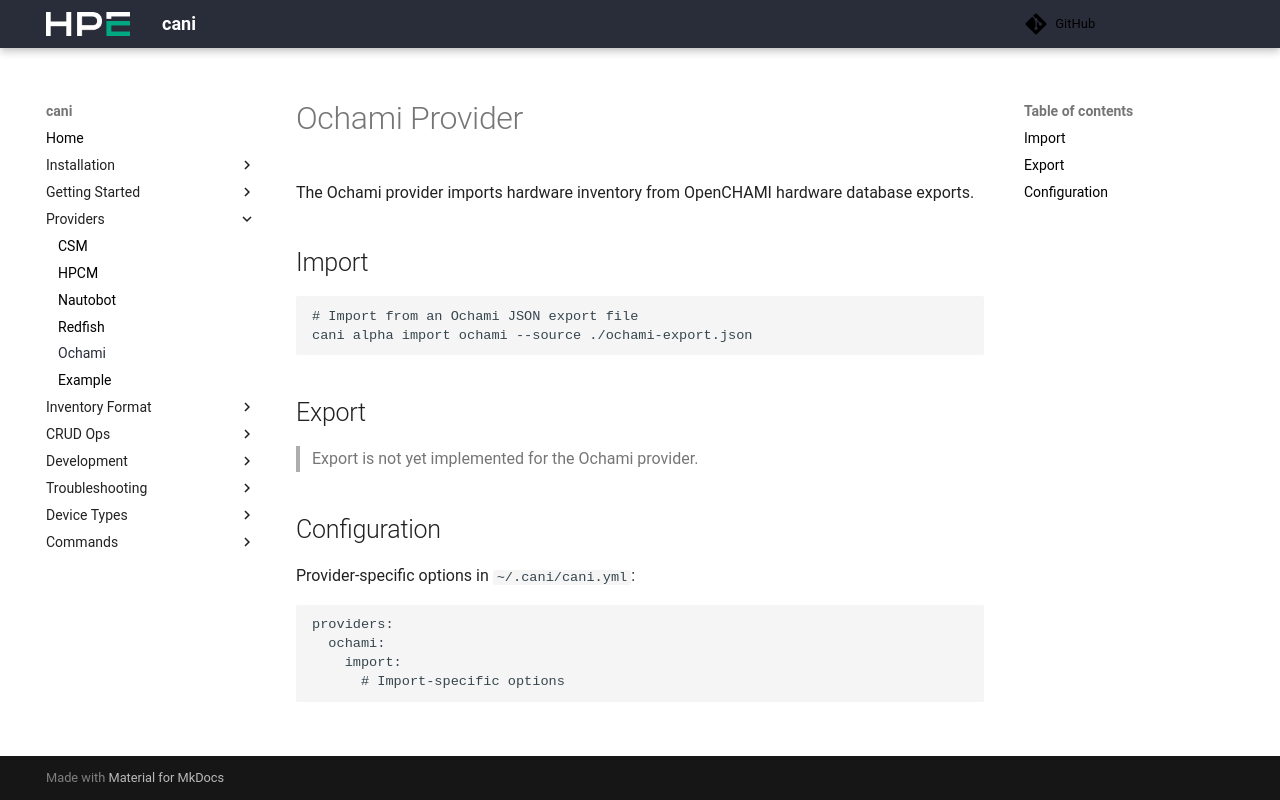

repository: Cray-HPE/cani · page: v0.9.0/providers/ochami/index.html · generator: mkdocs

# Ochami Provider

The Ochami provider imports hardware inventory from OpenCHAMI hardware database exports.

## Import

```shell
# Import from an Ochami JSON export file
cani alpha import ochami --source ./ochami-export.json
```

## Export

> Export is not yet implemented for the Ochami provider.

## Configuration

Provider-specific options in `~/.cani/cani.yml`:

```yaml
providers:
  ochami:
    import:
      # Import-specific options
```
